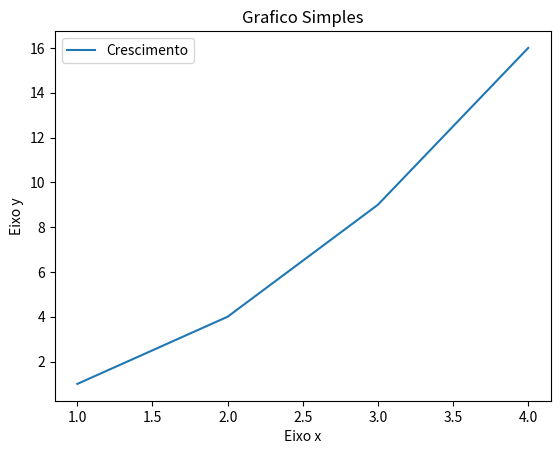

Python code for this plot:
import matplotlib.pyplot as plt

x=[1,2,3,4]#valores no eixo x 
y=[1,4,9,16]#valores no eixo y

plt.plot(x,y, label="Crescimento")

plt.title("Grafico Simples")#titulo do grafico
plt.xlabel("Eixo x")#rotulo do eixo x
plt.ylabel("Eixo y")#rotulo eixo y
plt.legend()#adicionar a legenda

plt.show()

###########cara ou coroa

import matplotlib.pyplot as plt
import random

lista_cara = []
cara = 0
lista_coroa = []
jogada = []
coroa = 0
jogadas = 50

for i in range(1, jogadas + 1):  
    escolha = random.randint(1, 2)  
    if escolha == 1:
        lista_coroa.append(coroa / i)
        cara += 1
        lista_cara.append(cara/i)
        jogada.append(i)
    else:
        lista_cara.append(cara/i)
        coroa += 1
        lista_coroa.append(coroa / i)
        jogada.append(i)

#lista_cara <-- lista para cara 
#lista_coroa <-- lista para coroa
#jogada <-- lista de jogadas